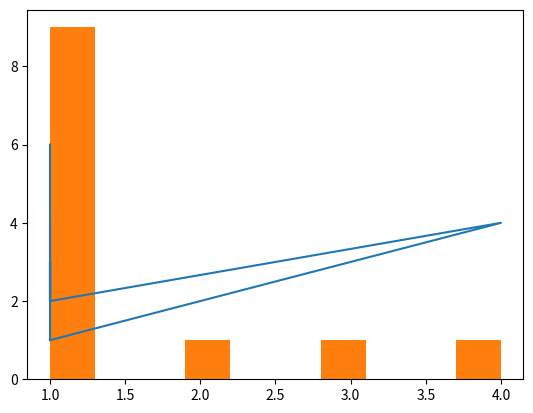

The script that saved this image:
import matplotlib.pyplot as plt



print("\n=======================Plotting a straight line curve=======================\n")
'''
x = [1, 2, 3, 1, 2.5, 0]
y = [1, 2, 3, 2, 1.8, 3]


plt.plot(x,y)


x = [0, 4, 0, 4]
y = [4, 4, 2, 2]
plt.plot(x,y)
'''

x = [1,2,3,4,1,1,1,1,1,1,1,1]
y = [1,2,3,4,2,3,1,4,2,3,2,6]
plt.plot(x,y)
plt.show()

plt.hist(x)
plt.show()
 
